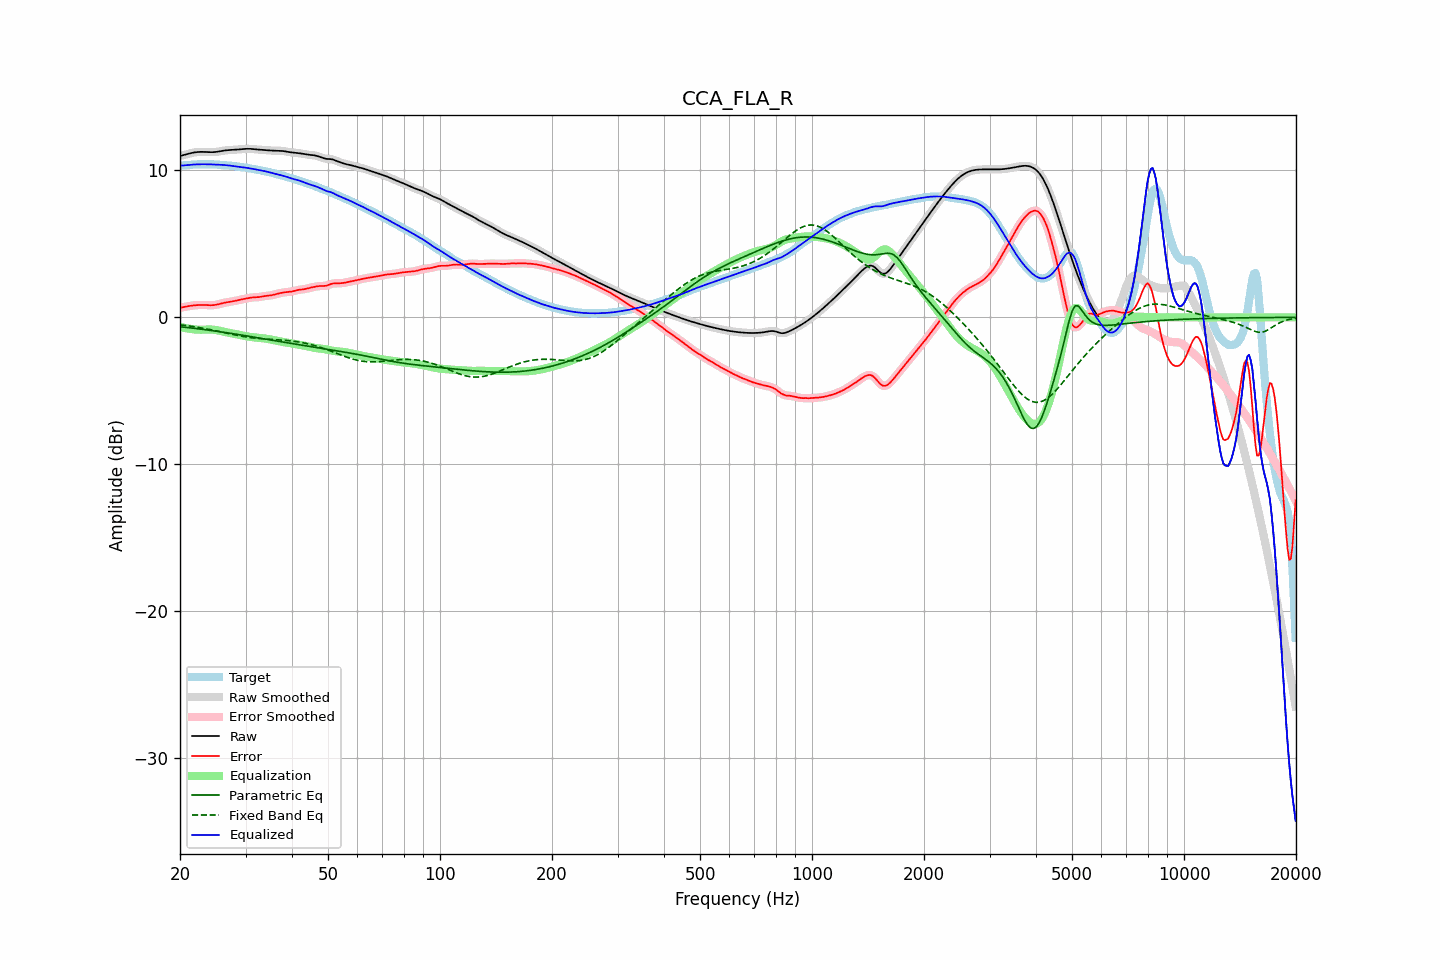

Values plotted in this chart, from the file beside it:
frequency, raw, error, smoothed, error_smoothed, equalization, parametric_eq, fixed_band_eq, equalized_raw, equalized_smoothed, target
20.00, 10.98, 0.66, 10.98, 0.66, -0.65, -0.64, -0.50, 10.33, 10.33, 10.32
20.20, 11.01, 0.68, 11.01, 0.68, -0.68, -0.65, -0.52, 10.33, 10.33, 10.33
20.40, 11.03, 0.70, 11.03, 0.70, -0.70, -0.66, -0.53, 10.33, 10.33, 10.34
20.61, 11.06, 0.72, 11.06, 0.72, -0.72, -0.67, -0.54, 10.34, 10.34, 10.35
20.81, 11.09, 0.74, 11.09, 0.74, -0.74, -0.68, -0.56, 10.35, 10.35, 10.35
21.02, 11.12, 0.76, 11.12, 0.76, -0.76, -0.70, -0.58, 10.36, 10.36, 10.36
21.23, 11.15, 0.78, 11.15, 0.78, -0.78, -0.71, -0.59, 10.37, 10.37, 10.37
21.44, 11.18, 0.79, 11.18, 0.79, -0.79, -0.72, -0.61, 10.38, 10.38, 10.38
21.66, 11.20, 0.81, 11.20, 0.81, -0.81, -0.73, -0.62, 10.39, 10.39, 10.39
21.87, 11.22, 0.82, 11.22, 0.82, -0.82, -0.75, -0.64, 10.40, 10.40, 10.40
22.09, 11.24, 0.83, 11.24, 0.83, -0.83, -0.76, -0.66, 10.41, 10.41, 10.41
22.31, 11.25, 0.84, 11.25, 0.84, -0.84, -0.77, -0.68, 10.41, 10.41, 10.41
22.54, 11.26, 0.84, 11.26, 0.84, -0.84, -0.79, -0.70, 10.41, 10.41, 10.41
22.76, 11.26, 0.84, 11.26, 0.84, -0.84, -0.80, -0.72, 10.42, 10.42, 10.41
22.99, 11.26, 0.84, 11.26, 0.84, -0.84, -0.81, -0.74, 10.42, 10.42, 10.41
23.22, 11.26, 0.84, 11.26, 0.84, -0.84, -0.83, -0.76, 10.42, 10.42, 10.41
23.45, 11.25, 0.84, 11.25, 0.84, -0.83, -0.84, -0.78, 10.42, 10.42, 10.41
23.69, 11.25, 0.83, 11.25, 0.83, -0.83, -0.86, -0.80, 10.42, 10.42, 10.41
23.92, 11.24, 0.83, 11.24, 0.83, -0.83, -0.87, -0.82, 10.41, 10.41, 10.41
24.16, 11.24, 0.82, 11.24, 0.83, -0.83, -0.89, -0.84, 10.41, 10.41, 10.41
24.40, 11.24, 0.83, 11.24, 0.83, -0.83, -0.90, -0.86, 10.41, 10.41, 10.41
24.65, 11.24, 0.83, 11.24, 0.84, -0.84, -0.92, -0.89, 10.40, 10.40, 10.41
24.89, 11.25, 0.85, 11.25, 0.85, -0.86, -0.93, -0.91, 10.39, 10.39, 10.40
25.14, 11.26, 0.87, 11.26, 0.87, -0.87, -0.95, -0.93, 10.39, 10.39, 10.39
25.39, 11.28, 0.89, 11.28, 0.89, -0.90, -0.96, -0.96, 10.38, 10.38, 10.39
25.65, 11.30, 0.92, 11.30, 0.92, -0.92, -0.98, -0.98, 10.38, 10.38, 10.38
25.91, 11.32, 0.95, 11.32, 0.95, -0.95, -1.00, -1.00, 10.37, 10.37, 10.37
26.16, 11.34, 0.98, 11.34, 0.98, -0.97, -1.01, -1.03, 10.37, 10.37, 10.36
26.43, 11.36, 1.00, 11.36, 1.00, -1.00, -1.03, -1.05, 10.36, 10.36, 10.35
26.69, 11.37, 1.02, 11.37, 1.02, -1.02, -1.04, -1.07, 10.35, 10.35, 10.34
26.96, 11.38, 1.04, 11.38, 1.04, -1.04, -1.06, -1.10, 10.34, 10.34, 10.34
27.23, 11.38, 1.06, 11.38, 1.06, -1.06, -1.08, -1.12, 10.32, 10.32, 10.33
27.50, 11.39, 1.08, 11.39, 1.08, -1.08, -1.09, -1.15, 10.31, 10.31, 10.31
27.77, 11.39, 1.09, 11.39, 1.09, -1.10, -1.11, -1.17, 10.29, 10.29, 10.30
28.05, 11.40, 1.12, 11.40, 1.12, -1.12, -1.13, -1.19, 10.28, 10.28, 10.29
28.33, 11.41, 1.14, 11.41, 1.14, -1.14, -1.15, -1.21, 10.27, 10.27, 10.27
28.62, 11.42, 1.17, 11.42, 1.17, -1.16, -1.16, -1.24, 10.25, 10.25, 10.25
28.90, 11.43, 1.19, 11.43, 1.19, -1.19, -1.18, -1.26, 10.24, 10.24, 10.24
29.19, 11.44, 1.21, 11.44, 1.21, -1.21, -1.20, -1.28, 10.23, 10.23, 10.23
29.48, 11.45, 1.24, 11.45, 1.24, -1.24, -1.22, -1.30, 10.21, 10.21, 10.21
29.78, 11.46, 1.26, 11.46, 1.26, -1.26, -1.23, -1.31, 10.20, 10.20, 10.20
30.08, 11.46, 1.28, 11.46, 1.28, -1.28, -1.25, -1.33, 10.18, 10.18, 10.18
30.38, 11.47, 1.30, 11.47, 1.30, -1.30, -1.27, -1.35, 10.16, 10.16, 10.17
30.68, 11.47, 1.32, 11.47, 1.32, -1.32, -1.29, -1.36, 10.15, 10.15, 10.14
30.99, 11.46, 1.34, 11.46, 1.34, -1.33, -1.31, -1.38, 10.13, 10.13, 10.12
31.30, 11.46, 1.35, 11.46, 1.35, -1.35, -1.33, -1.39, 10.11, 10.11, 10.10
31.61, 11.44, 1.36, 11.44, 1.36, -1.36, -1.34, -1.41, 10.09, 10.09, 10.08
31.93, 11.43, 1.37, 11.43, 1.37, -1.37, -1.36, -1.42, 10.06, 10.06, 10.06
32.24, 11.42, 1.37, 11.42, 1.37, -1.38, -1.38, -1.43, 10.04, 10.04, 10.05
32.57, 11.41, 1.38, 11.41, 1.38, -1.39, -1.40, -1.44, 10.02, 10.02, 10.03
32.89, 11.40, 1.40, 11.40, 1.40, -1.40, -1.42, -1.45, 10.00, 10.00, 10.01
33.22, 11.40, 1.41, 11.40, 1.41, -1.42, -1.44, -1.46, 9.98, 9.98, 9.98
33.55, 11.39, 1.43, 11.39, 1.43, -1.43, -1.46, -1.47, 9.96, 9.96, 9.96
33.89, 11.38, 1.45, 11.38, 1.45, -1.44, -1.47, -1.47, 9.94, 9.94, 9.93
34.23, 11.37, 1.47, 11.37, 1.47, -1.46, -1.49, -1.48, 9.91, 9.91, 9.91
34.57, 11.36, 1.48, 11.36, 1.48, -1.48, -1.51, -1.49, 9.89, 9.89, 9.89
34.92, 11.35, 1.49, 11.35, 1.49, -1.50, -1.53, -1.49, 9.86, 9.86, 9.87
35.27, 11.35, 1.51, 11.35, 1.51, -1.52, -1.55, -1.50, 9.83, 9.83, 9.84
35.62, 11.34, 1.53, 11.34, 1.53, -1.54, -1.57, -1.51, 9.80, 9.80, 9.81
35.97, 11.34, 1.56, 11.34, 1.56, -1.56, -1.59, -1.51, 9.78, 9.78, 9.78
... 635 more rows
